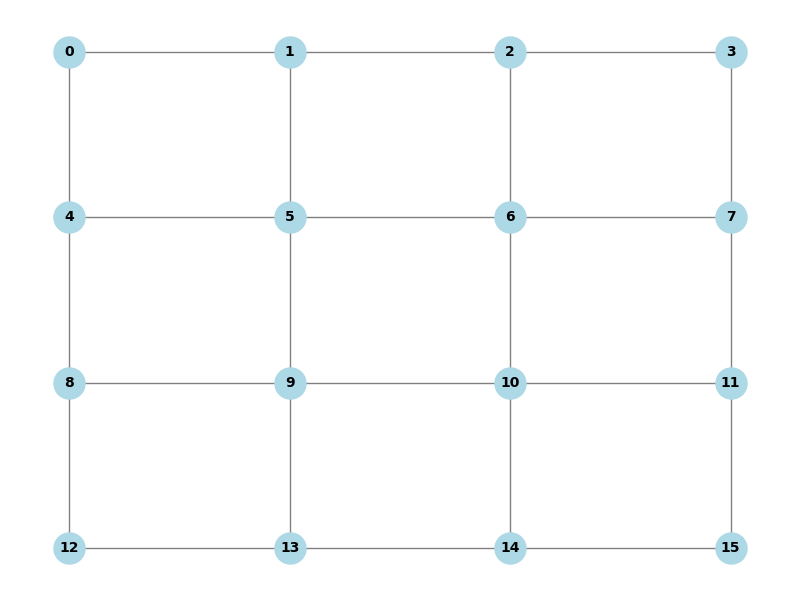

Values plotted in this chart, from the file beside it:
0, 1, 4
1, 0, 2, 5
2, 1, 3, 6
3, 2, 7
4, 0, 5, 8
5, 1, 4, 6, 9
6, 2, 5, 7, 10
7, 3, 6, 11
8, 4, 9, 12
9, 5, 8, 10, 13
10, 6, 9, 11, 14
11, 7, 10, 15
12, 8, 13
13, 9, 12, 14
14, 10, 13, 15
15, 11, 14
